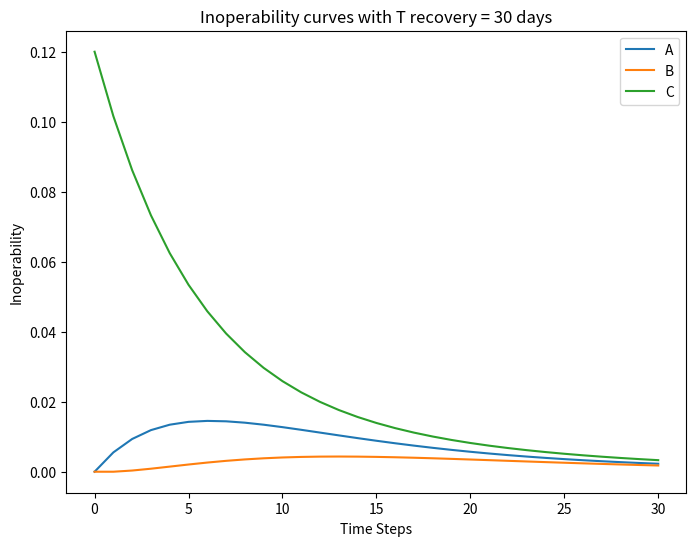

Generate this figure with matplotlib:

"""DIIM_Example.ipynb
Automatically generated by Colab.

"""

# Import libraries
import numpy as np
import matplotlib.pyplot as plt

# Functions
def DIIM(q_t, K, A, c_t):
    recovery = K @ (A @ q_t + c_t - q_t)
    q_next = q_t + recovery
    return q_next

def sim_inoperability(A_matrix, K_matrix, initial_inop, c_vector, t_horizon):
    col = A_matrix.shape[0]
    results = np.zeros((t_horizon+1, col))
    q_t = initial_inop

    results[0, :] = initial_inop.squeeze()
    alternative_c = np.zeros_like(c_vector)

    for i in range(1, t_horizon+1):
        perturbation = c_vector if i == 1 else alternative_c
        DIIM_actual = DIIM(q_t, K_matrix, A_matrix, perturbation)
        q_t = DIIM_actual
        results[i, :] = DIIM_actual.squeeze()

    return results

def K_matrix(A_matrix, T_vector):
    log_ratio = np.log(100) 
    coeff_a = np.diag(A_matrix).astype(np.float64)

    denom = (1 - coeff_a) * T_vector
    denom = np.where(denom == 0, np.inf, denom)

    coeff_k = log_ratio / denom
    m_K = np.eye(len(coeff_a)) * coeff_k
    return m_K

# Example three infrastructures
A = np.array([[0, 0, 0.3],
              [0.4, 0, 0],
              [0.2, 0.6, 0]])

recovery_t = np.array([[30], [30], [30]])
K = K_matrix(A, recovery_t)
print(K)

c = np.array([[0], [0], [0]])

q_0 = np.array([[0], [0], [0.12]])

ABC_inoperability = sim_inoperability(A, K, q_0, c, 30)

# Plotting the inoperability curves
time_steps = np.arange(ABC_inoperability.shape[0])
plt.figure(figsize=(8, 6))
labels = ['A', 'B', 'C']
for i in range(ABC_inoperability.shape[1]):
    plt.plot(time_steps, ABC_inoperability[:, i], label=labels[i])

plt.xlabel('Time Steps')
plt.ylabel('Inoperability')
plt.title('Inoperability curves with T recovery = 30 days')
plt.legend()
plt.show()
